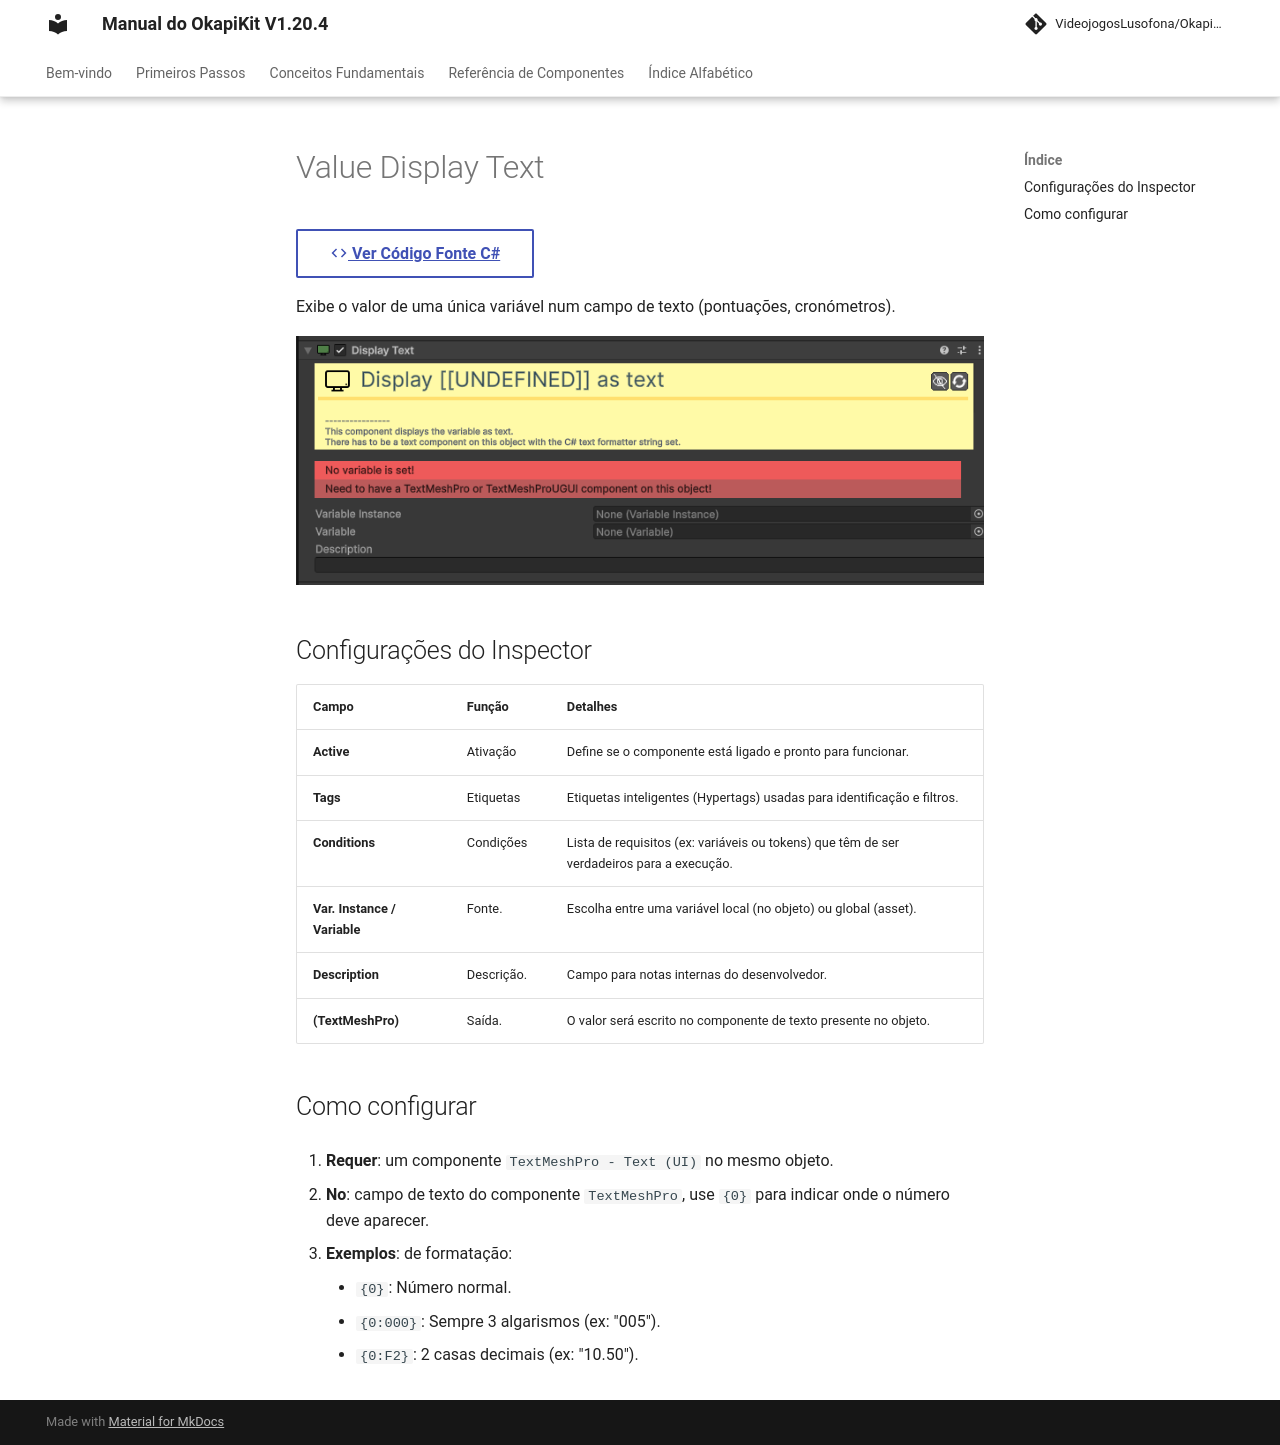

repository: pedrobaratafernandes/okapikit-manual · page: component/ui/ValueDisplayText/index.html · generator: mkdocs

# Value Display Text

[:material-code-tags: Ver Código Fonte C#](https://github.com/VideojogosLusofona/OkapiKit/blob/main/Assets/OkapiKit/Scripts/UI/ValueDisplayText.cs){ .md-button }



Exibe o valor de uma única variável num campo de texto (pontuações, cronómetros).

![Value Display Text](../../assets/images/ui/ValueDisplayText.png)

## Configurações do Inspector

| Campo | Função | Detalhes |
| :--- | :--- | :--- |
| **Active** | Ativação | Define se o componente está ligado e pronto para funcionar. |
| **Tags** | Etiquetas | Etiquetas inteligentes (Hypertags) usadas para identificação e filtros. |
| **Conditions** | Condições | Lista de requisitos (ex: variáveis ou tokens) que têm de ser verdadeiros para a execução. |
| **Var. Instance / Variable**| Fonte. | Escolha entre uma variável local (no objeto) ou global (asset). |
| **Description** | Descrição. | Campo para notas internas do desenvolvedor. |
| **(TextMeshPro)** | Saída. | O valor será escrito no componente de texto presente no objeto. |

## Como configurar

1. **Requer**: um componente `TextMeshPro - Text (UI)` no mesmo objeto.

2. **No**: campo de texto do componente `TextMeshPro`, use `{0}` para indicar onde o número deve aparecer.

3. **Exemplos**: de formatação:

    - `{0}`: Número normal.
    - `{0:000}`: Sempre 3 algarismos (ex: "005").
    - `{0:F2}`: 2 casas decimais (ex: "10.50").
